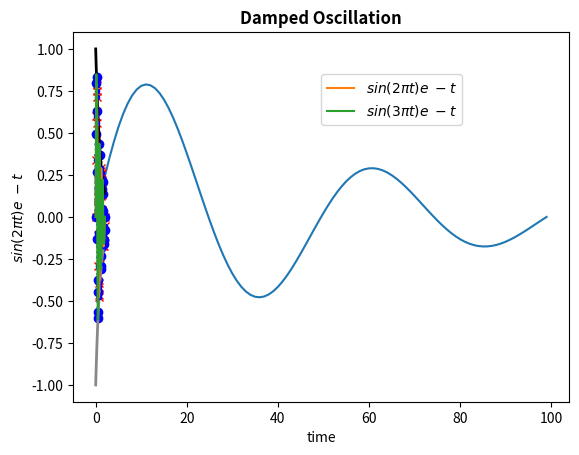

Write Python code to recreate this figure.
#!/usr/bin/env python3

import numpy as np
import matplotlib.pyplot as plt

def main():
    t = np.linspace(0.0, 2.0, 100)
    ax = plt.gca()
    ax.plot(np.exp(-t) * np.sin(2 * np.pi * t))
    plt.show()

    t = np.linspace(0.0, 2.0, 35)
    ax = plt.gca()
    ax.plot(t, np.exp(-t)*np.sin(2*np.pi*t), 'r--x')
    ax.plot(t, np.exp(-t)*np.sin(3*np.pi*t), ls=':', color='b', marker='o')
    ax.plot(t, np.exp(-t), '-', color='k', lw=2)
    ax.plot(t, -np.exp(-t), '-', color='#888888', lw=2)
    plt.show()
   
    t = np.linspace(0.0, 2.0, 35)
    ax = plt.gca()
    ax.plot(t, np.exp(-t)*np.sin(2*np.pi*t), 'b--.')
    ax.set_xlabel('time')
    ax.set_ylabel('$sin(2 \\pi t) e ^ -t$')
    ax.set_title('Damped Oscillation', fontsize=12, fontweight='bold')
    plt.show()

    t = np.linspace(0.0, 2.0, 100)
    ax = plt.gca()
    ax.plot(t, np.exp(-t)*np.sin(2*np.pi*t), label='$sin(2 \\pi t) e ^ -t$')
    ax.plot(t, np.exp(-t)*np.sin(3*np.pi*t), label='$sin(3 \\pi t) e ^ -t$')
    ax.legend(loc=(0.5, 0.75))
    plt.savefig('damped.png')
    plt.show()
    
if __name__ == '__main__':
    main()